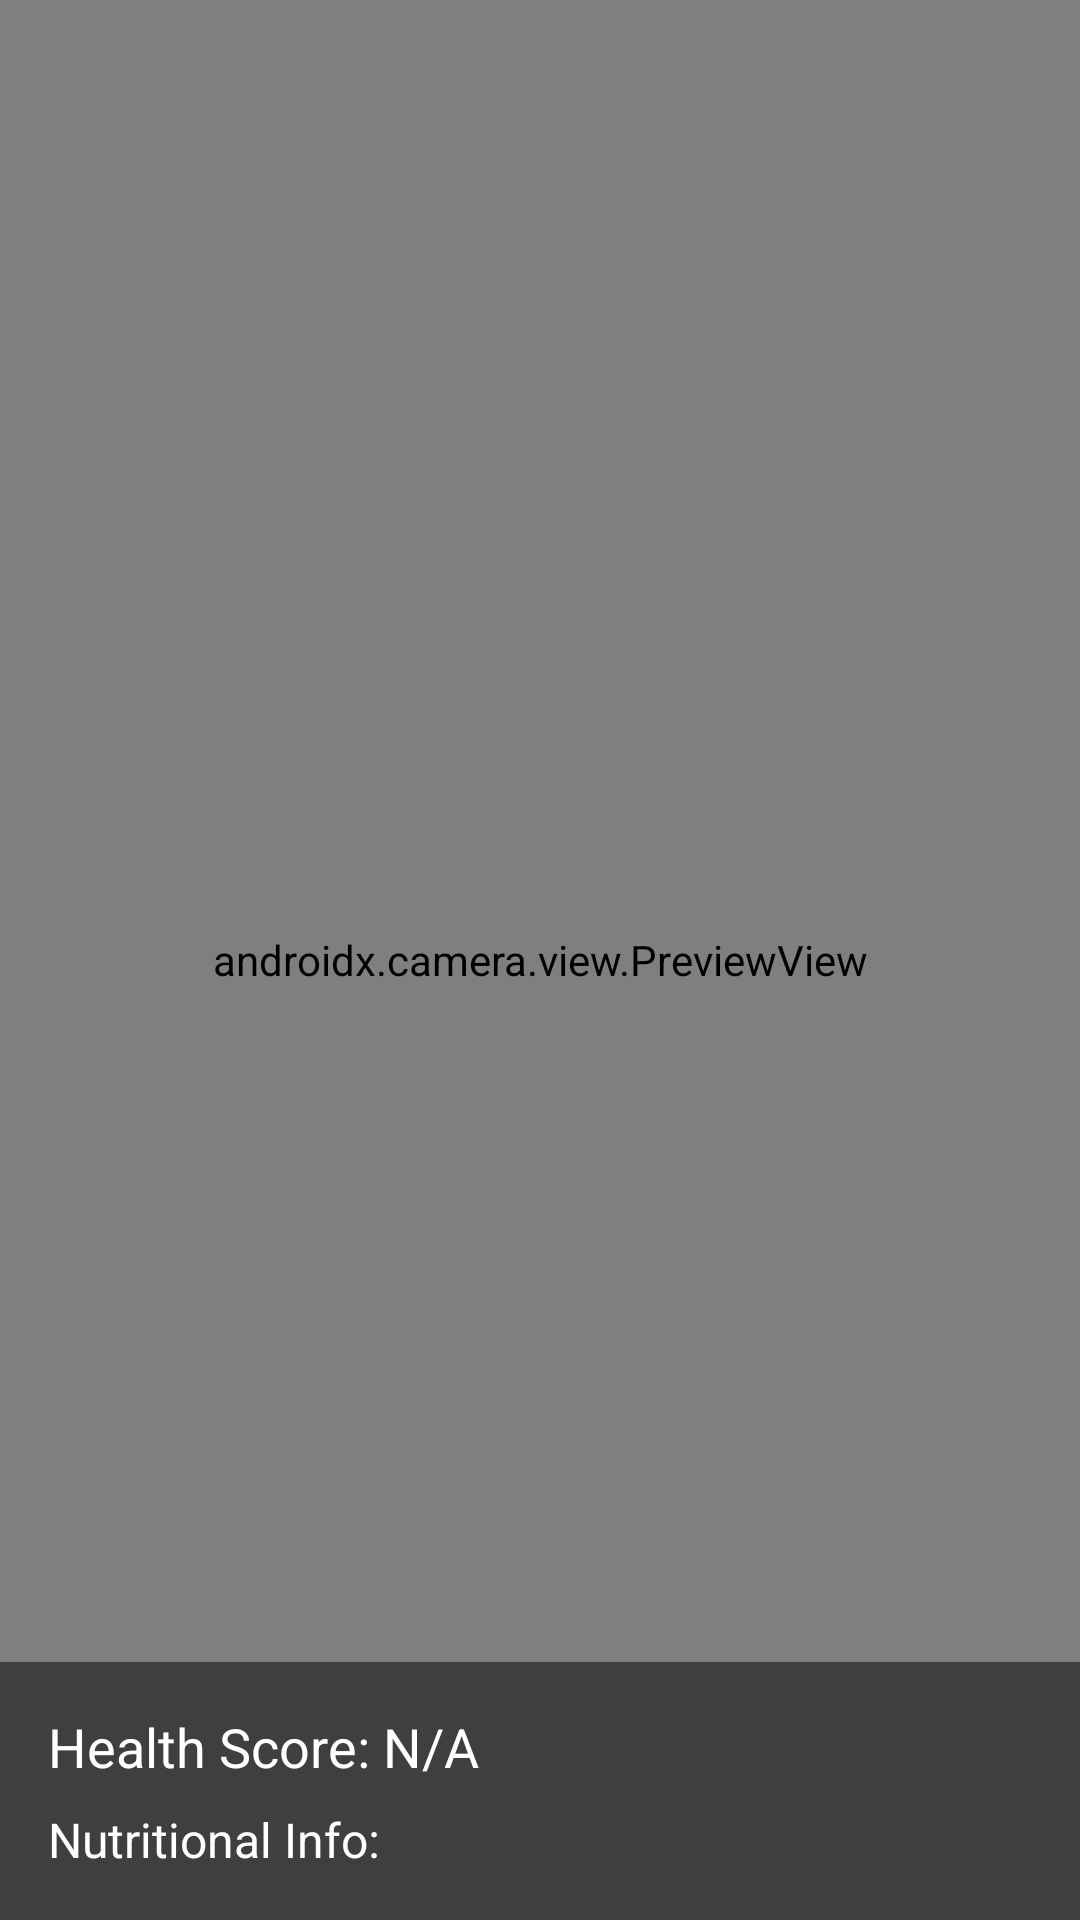

Produce the Android XML layout that renders to this screen, including the resource entries it uses.
<!-- AndroidManifest.xml: application theme Theme.FoodHealthRating -->
<!-- res/layout/activity_main.xml -->
<?xml version="1.0" encoding="utf-8"?>
<androidx.constraintlayout.widget.ConstraintLayout
    xmlns:android="http://schemas.android.com/apk/res/android"
    xmlns:app="http://schemas.android.com/apk/res-auto"
    xmlns:tools="http://schemas.android.com/tools"
    android:layout_width="match_parent"
    android:layout_height="match_parent"
    tools:context=".MainActivity">

    
    <androidx.camera.view.PreviewView
        android:id="@+id/preview_view"
        android:layout_width="0dp"
        android:layout_height="0dp"
        app:layout_constraintTop_toTopOf="parent"
        app:layout_constraintBottom_toBottomOf="parent"
        app:layout_constraintStart_toStartOf="parent"
        app:layout_constraintEnd_toEndOf="parent" />

    
    <LinearLayout
        android:id="@+id/overlayContainer"
        android:layout_width="0dp"
        android:layout_height="wrap_content"
        android:orientation="vertical"
        android:background="#80000000"
        android:padding="16dp"
        app:layout_constraintBottom_toBottomOf="parent"
        app:layout_constraintStart_toStartOf="parent"
        app:layout_constraintEnd_toEndOf="parent">

        <TextView
            android:id="@+id/tvHealthScore"
            android:layout_width="wrap_content"
            android:layout_height="wrap_content"
            android:text="Health Score: N/A"
            android:textColor="@android:color/white"
            android:textSize="18sp" />

        <TextView
            android:id="@+id/tvNutritionalInfo"
            android:layout_width="wrap_content"
            android:layout_height="wrap_content"
            android:text="Nutritional Info:"
            android:textColor="@android:color/white"
            android:textSize="16sp"
            android:layout_marginTop="8dp" />

    </LinearLayout>

</androidx.constraintlayout.widget.ConstraintLayout>
<!-- resources referenced by this layout -->
<resources>
  <style name="Theme.FoodHealthRating" parent="Theme.MaterialComponents.DayNight.DarkActionBar">
          
          <item name="colorPrimary">@color/purple_500</item>
          <item name="colorPrimaryVariant">@color/purple_700</item>
          <item name="colorOnPrimary">@color/white</item>
          
          <item name="colorSecondary">@color/teal_200</item>
          <item name="colorSecondaryVariant">@color/teal_700</item>
          <item name="colorOnSecondary">@color/black</item>
          
          <item name="android:statusBarColor">?attr/colorPrimaryVariant</item>
          
      </style>
  <color name="purple_500">#1D9B21</color>
  <color name="purple_700">#0A780F</color>
  <color name="white">#FFFFFFFF</color>
  <color name="teal_200">#FF03DAC5</color>
  <color name="teal_700">#FF018786</color>
  <color name="black">#FF000000</color>
</resources>
